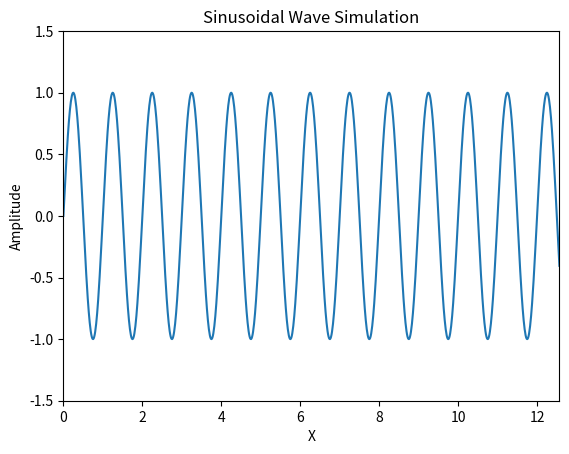

The matplotlib source for this figure:
import numpy as np
import matplotlib.pyplot as plt
import matplotlib.animation as animation

# Function to generate a sinusoidal wave
def generate_wave(x, frequency, amplitude):
    return amplitude * np.sin(2 * np.pi * frequency * x)

# Function to update the plot for each animation frame
def update(frame, line, x):
    line.set_ydata(generate_wave(x + frame / 10, frequency=1, amplitude=1))
    return line,

# Set up the figure and axis
fig, ax = plt.subplots()
x = np.linspace(0, 4 * np.pi, 1000)
line, = ax.plot(x, generate_wave(x, frequency=1, amplitude=1))

# Set axis limits
ax.set_xlim(0, 4 * np.pi)
ax.set_ylim(-1.5, 1.5)

# Create the animation
ani = animation.FuncAnimation(fig, update, fargs=(line, x),
                              frames=200, interval=50, blit=True)

plt.title('Sinusoidal Wave Simulation')
plt.xlabel('X')
plt.ylabel('Amplitude')
plt.show()
